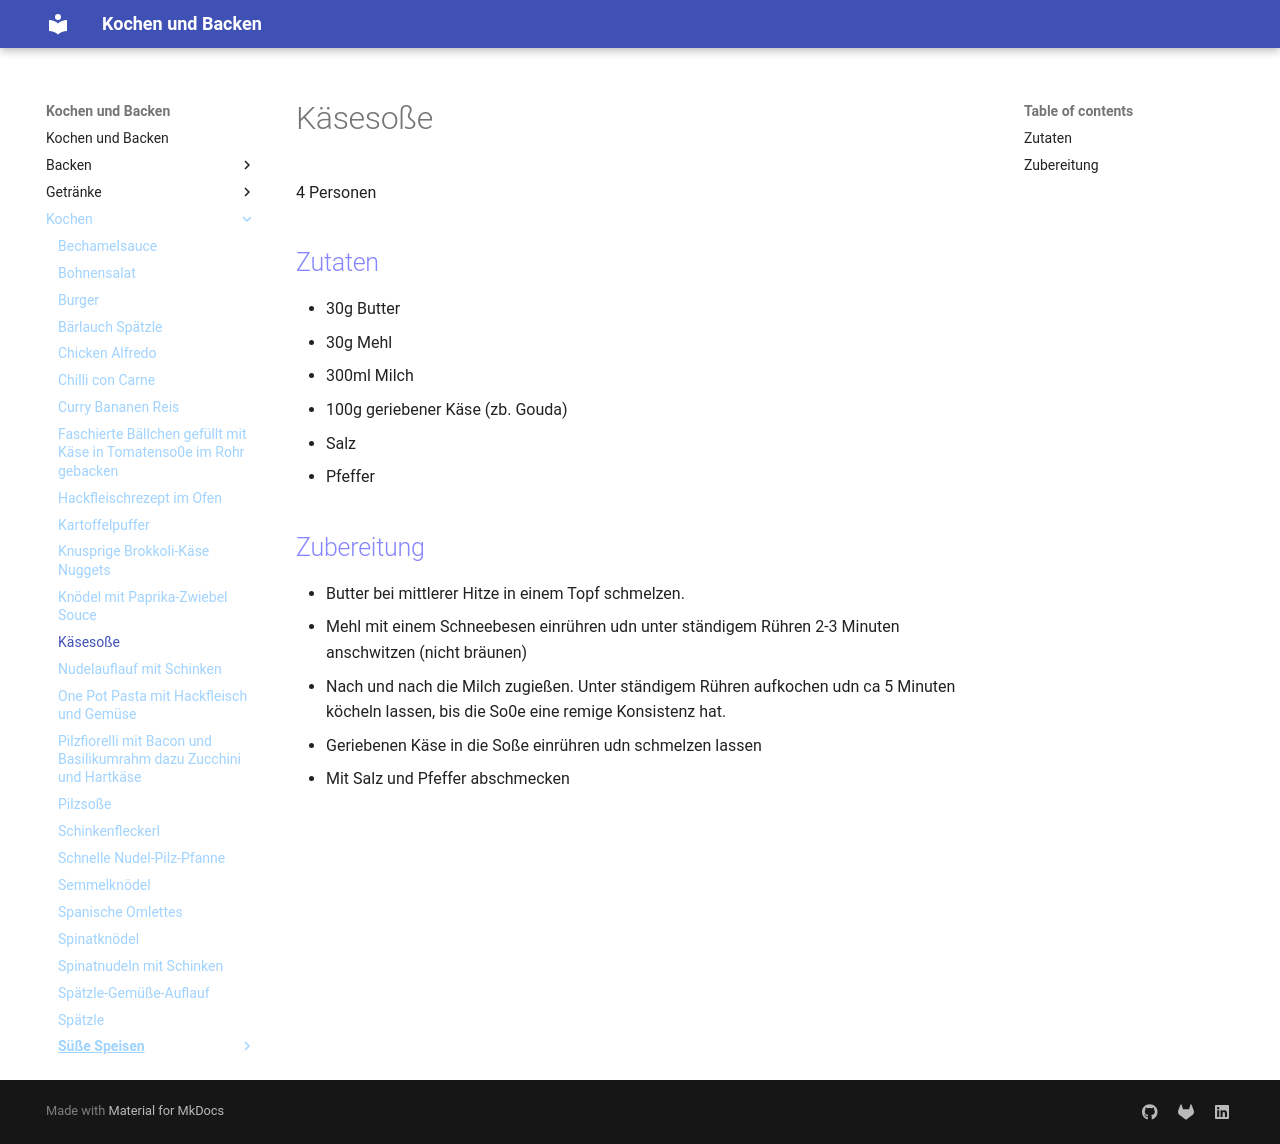

repository: Hinotori91/Kochen-und-Backen · page: Kochen/Käsesoße/index.html · generator: mkdocs

# Käsesoße
4 Personen

## Zutaten
- 30g Butter
- 30g Mehl
- 300ml Milch
- 100g geriebener Käse (zb. Gouda)
- Salz
- Pfeffer

## Zubereitung
- Butter bei mittlerer Hitze in einem Topf schmelzen.
- Mehl mit einem Schneebesen einrühren udn unter ständigem Rühren 2-3 Minuten anschwitzen (nicht bräunen)

- Nach und nach die Milch zugießen. Unter ständigem Rühren aufkochen udn ca 5 Minuten köcheln lassen, bis die So0e eine remige Konsistenz hat.

- Geriebenen Käse in die Soße einrühren udn schmelzen lassen
- Mit Salz und Pfeffer abschmecken
